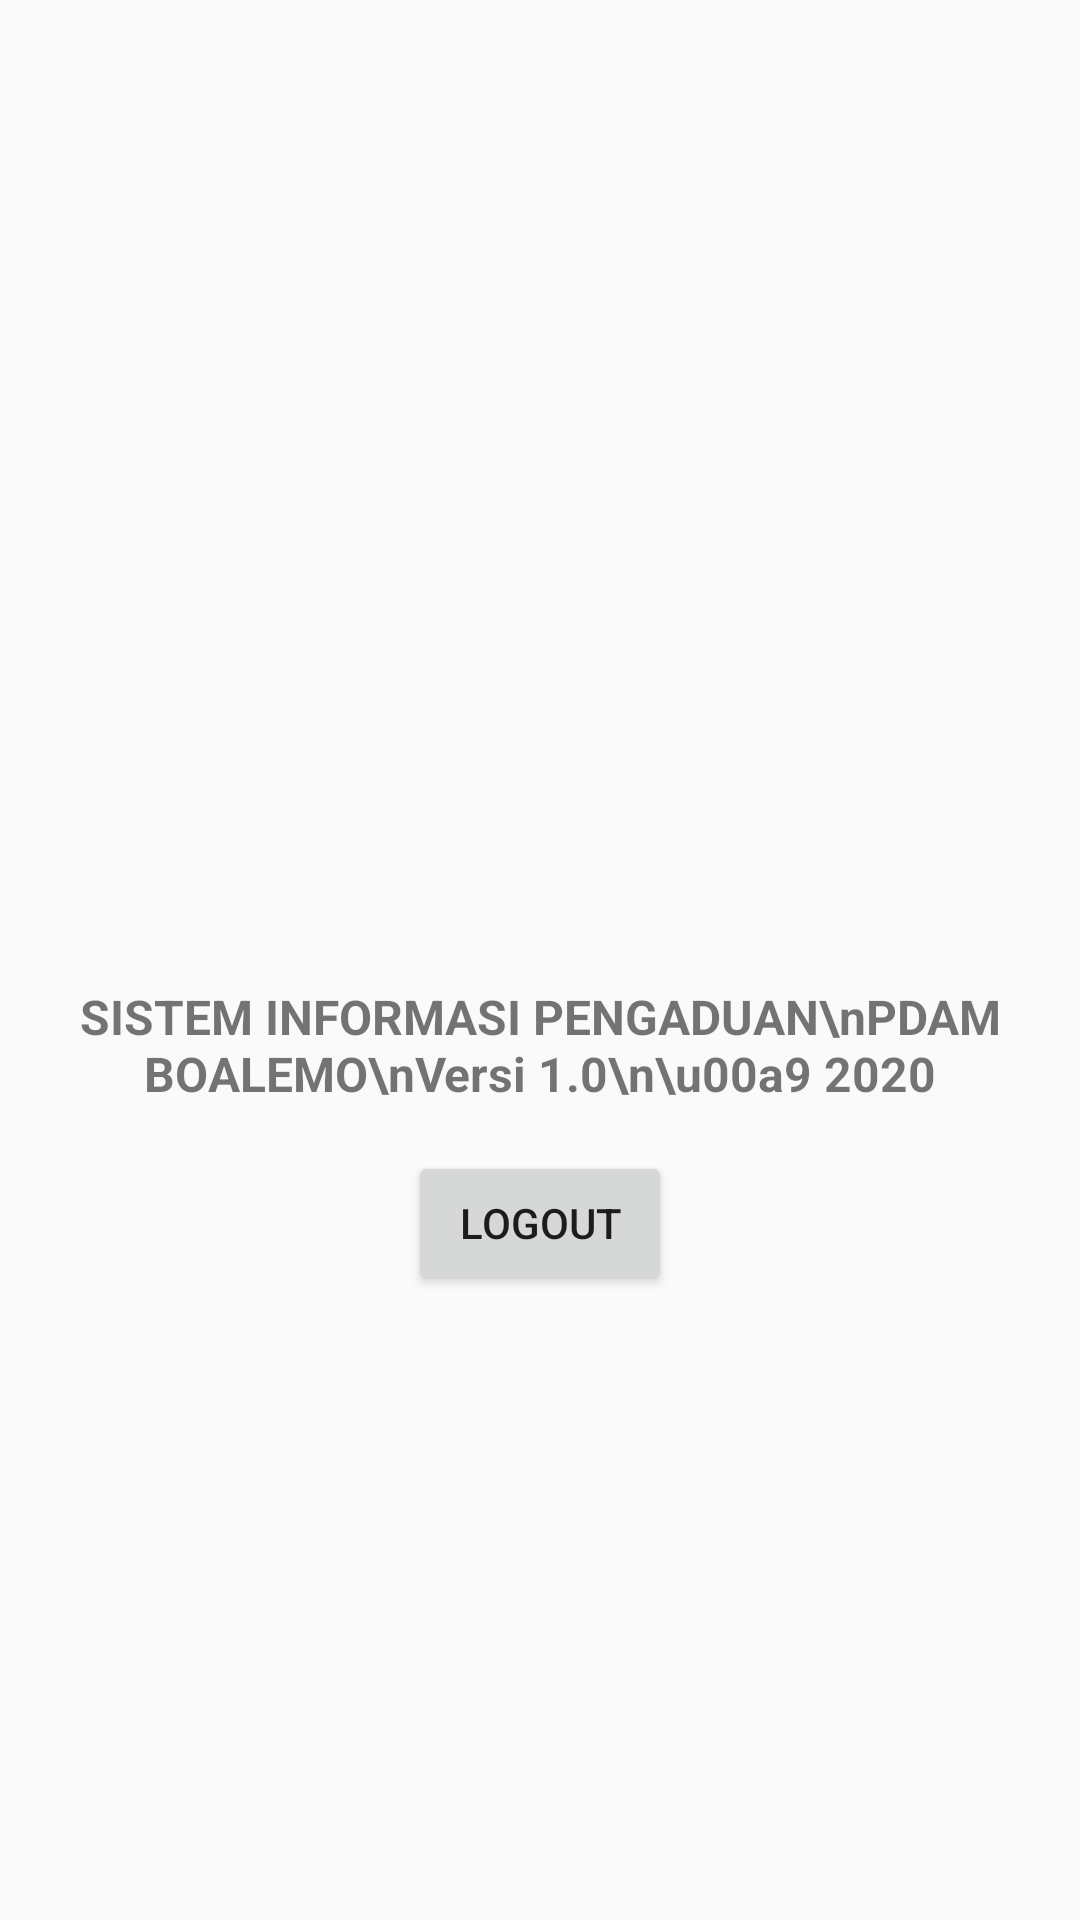

This screen was rendered from an Android layout file. Write that file and the resources it references.
<!-- AndroidManifest.xml: application theme AppTheme -->
<!-- res/layout/layout_about.xml -->
<?xml version="1.0" encoding="utf-8"?>
<LinearLayout xmlns:android="http://schemas.android.com/apk/res/android"
    android:layout_width="match_parent"
    android:layout_height="match_parent"
    xmlns:app="http://schemas.android.com/apk/res-auto"
    android:orientation="vertical"
    android:gravity="center">

    <ImageView
        android:id="@+id/logo"
        android:layout_width="wrap_content"
        android:layout_height="120dp"
        app:srcCompat="@drawable/logotirta"
        android:layout_gravity="center"/>

    <TextView
        android:id="@+id/dialog"
        android:layout_width="match_parent"
        android:layout_height="wrap_content"
        android:gravity="center"
        android:text="SISTEM INFORMASI PENGADUAN\nPDAM BOALEMO\nVersi 1.0\n\u00a9 2020"
        android:textSize="16sp"
        android:textStyle="bold" />

    <Button
        android:id="@+id/ok"
        android:layout_width="wrap_content"
        android:layout_height="wrap_content"
        android:layout_below="@+id/logo"
        android:layout_alignEnd="@+id/dialog"
        android:layout_alignRight="@+id/dialog"
        android:layout_marginTop="15dp"
        android:text="LOGOUT" />

</LinearLayout>
<!-- resources referenced by this layout -->
<resources>
  <style name="AppTheme" parent="Theme.AppCompat.Light.NoActionBar">
          
          <item name="colorPrimary">@color/colorPrimary</item>
          <item name="colorPrimaryDark">@color/colorPrimaryDark</item>
          <item name="colorAccent">@color/colorAccent</item>
      </style>
  <color name="colorPrimary">#31b7f6</color>
  <color name="colorPrimaryDark">#31b7f6</color>
  <color name="colorAccent">#03DAC5</color>
</resources>
